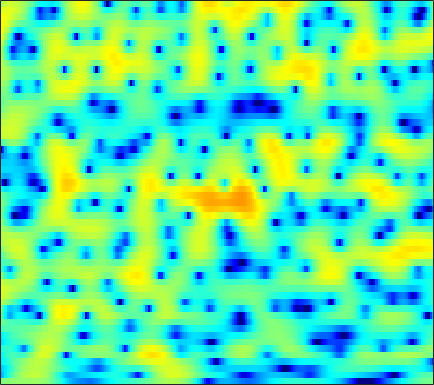

The file beside this chart, header and first rows:
0.0081584, 0.13462, 0.27925, 0.407, 0.47981, 0.56959, 0.64263, 0.69021, 0.74099, 0.79781, 0.86073, 0.90782, 0.97733, 1.0467, 1.0924, 1.1345, 1.132, 1.1162, 1.0236, 0.85112, 0.5847, 0.31423, -0.13096, -0.70249
-9.631, -8.248, -6.358, -4.631, -3.502, -2.195, -1.09, -0.383, 0.4208, 1.093, 1.642, 1.978, 2.334, 2.592, 2.72, 2.804, 2.787, 2.699, 2.489, 2.155, 1.69, 1.25, 0.5333, -0.3426
-8.262, -7.626, -6.516, -5.286, -4.359, -3.174, -2.11, -1.379, -0.5035, 0.247, 0.8846, 1.294, 1.736, 2.071, 2.264, 2.418, 2.47, 2.443, 2.32, 2.096, 1.776, 1.478, 1.011, 0.4703
-6.339, -5.728, -4.886, -4.035, -3.407, -2.616, -1.878, -1.358, -0.7104, -0.1204, 0.4278, 0.818, 1.29, 1.716, 1.991, 2.294, 2.496, 2.577, 2.586, 2.457, 2.188, 1.892, 1.365, 0.7048
-6.17, -5.054, -3.963, -3.208, -2.858, -2.615, -2.624, -2.759, -3.03, -3.258, -3.139, -2.717, -1.742, -0.525, 0.4138, 1.57, 2.533, 3.099, 3.634, 3.901, 3.916, 3.752, 3.272, 2.498
-4.382, -4.037, -3.651, -3.443, -3.484, -3.746, -4.406, -5.195, -6.791, -9.056, -11.4, -11.34, -8.334, -4.948, -2.894, -0.7344, 0.8722, 1.794, 2.714, 3.325, 3.668, 3.769, 3.702, 3.427
-7.349, -6.386, -5.341, -4.549, -4.096, -3.653, -3.372, -3.208, -3.038, -2.865, -2.619, -2.33, -1.804, -1.127, -0.5713, 0.1864, 0.8956, 1.369, 1.902, 2.303, 2.578, 2.7, 2.742, 2.654
-6.576, -5.683, -4.68, -3.89, -3.394, -2.827, -2.383, -2.105, -1.789, -1.477, -1.173, -0.9191, -0.5777, -0.224, 0.04235, 0.4015, 0.7665, 1.034, 1.377, 1.671, 1.905, 2.03, 2.118, 2.122
-2.563, -2.492, -2.373, -2.249, -2.145, -2.019, -1.899, -1.797, -1.669, -1.544, -1.425, -1.334, -1.202, -1.051, -0.9239, -0.7278, -0.4781, -0.2586, 0.08143, 0.4781, 0.8975, 1.206, 1.585, 1.893
-0.3937, -0.939, -1.584, -2.127, -2.431, -2.687, -2.779, -2.791, -2.774, -2.753, -2.788, -2.885, -3.091, -3.355, -3.558, -3.81, -3.949, -3.881, -3.429, -2.571, -1.409, -0.4653, 0.7616, 1.835
-1.069, -3.001, -6.035, -8.905, -9.734, -8.768, -7.311, -6.457, -5.864, -5.767, -5.969, -6.259, -6.686, -7.205, -7.805, -9.169, -11.88, -15.93, -25.33, -12.32, -6.245, -3.26, -0.3382, 1.825
-0.4409, -2.319, -5.089, -7.519, -8.335, -8.013, -7.386, -7.381, -8.128, -10.04, -13.32, -17.09, -19.2, -14.42, -11.76, -9.678, -8.358, -7.538, -6.322, -4.716, -2.777, -1.266, 0.5861, 2.144
2.476, 1.819, 0.9162, 0.03721, -0.5924, -1.381, -2.218, -2.947, -4.047, -5.358, -6.712, -7.485, -7.802, -7.223, -6.428, -5.258, -4.165, -3.397, -2.467, -1.562, -0.6656, -0.00967, 0.8239, 1.583
3.612, 3.353, 2.923, 2.456, 2.078, 1.547, 0.9789, 0.563, 0.01716, -0.5254, -1.028, -1.329, -1.618, -1.825, -1.919, -1.959, -1.942, -1.95, -1.942, -1.869, -1.717, -1.58, -1.322, -1.022
3.885, 3.692, 3.405, 3.091, 2.858, 2.565, 2.296, 2.097, 1.817, 1.547, 1.245, 0.9853, 0.595, 0.1238, -0.2871, -0.9782, -1.835, -2.592, -3.754, -5.022, -6.126, -6.568, -6.401, -5.583
3.311, 2.9, 2.376, 1.96, 1.764, 1.685, 1.776, 1.916, 2.118, 2.279, 2.342, 2.288, 2.061, 1.643, 1.165, 0.2782, -0.9736, -2.199, -4.435, -7.777, -13.34, -19.97, -14.88, -9.065
0.3664, -0.9104, -2.873, -4.746, -5.386, -4.579, -2.726, -1.345, 0.2064, 1.329, 2.08, 2.431, 2.638, 2.569, 2.347, 1.857, 1.159, 0.4944, -0.4823, -1.466, -2.27, -2.603, -2.543, -2.035
-2.579, -3.994, -6.52, -9.743, -11.24, -8.96, -5.444, -3.346, -1.243, 0.2189, 1.18, 1.657, 2.015, 2.088, 2.003, 1.761, 1.375, 1.046, 0.6124, 0.2432, -0.03792, -0.131, -0.1125, 0.04077
-2.865, -2.661, -2.486, -2.265, -1.969, -1.377, -0.5939, 0.04174, 0.8091, 1.413, 1.818, 1.96, 1.939, 1.709, 1.406, 0.8536, 0.2143, -0.2732, -0.8774, -1.327, -1.537, -1.534, -1.36, -1.019
-2.645, -1.376, -0.122, 0.8158, 1.385, 2.008, 2.503, 2.797, 3.058, 3.15, 3.051, 2.83, 2.317, 1.538, 0.7582, -0.5938, -2.271, -3.741, -5.83, -7.431, -7.635, -6.955, -5.63, -4.338
-0.1485, 0.6956, 1.652, 2.42, 2.869, 3.325, 3.627, 3.745, 3.775, 3.639, 3.302, 2.913, 2.176, 1.126, 0.1073, -1.645, -4.041, -6.414, -10.76, -16.66, -15.94, -12.6, -9.645, -8.004
1.674, 2.049, 2.492, 2.846, 3.047, 3.235, 3.322, 3.318, 3.229, 3.032, 2.714, 2.389, 1.816, 1.07, 0.3927, -0.6825, -1.942, -2.942, -4.292, -5.456, -6.309, -6.806, -7.497, -8.6
2.163, 2.273, 2.337, 2.305, 2.248, 2.135, 1.995, 1.895, 1.75, 1.602, 1.453, 1.321, 1.122, 0.8773, 0.6486, 0.2879, -0.1275, -0.4841, -0.9846, -1.531, -2.15, -2.665, -3.504, -4.553
1.612, 1.349, 0.8497, 0.2484, -0.2401, -0.8762, -1.398, -1.678, -1.872, -1.868, -1.714, -1.521, -1.194, -0.8269, -0.5502, -0.1926, 0.12, 0.3019, 0.489, 0.5869, 0.6002, 0.5508, 0.4157, 0.2333
0.3391, -0.5133, -1.943, -3.706, -5.232, -7.314, -8.981, -9.64, -9.606, -8.977, -8.13, -7.375, -6.235, -4.96, -3.938, -2.62, -1.432, -0.6159, 0.3016, 1.063, 1.68, 2.042, 2.433, 2.724
-0.4424, -1.721, -3.89, -6.824, -9.772, -15.49, -27.11, -27.29, -19.68, -17.63, -17.62, -17.63, -15.46, -11.71, -9.057, -6.121, -3.763, -2.297, -0.6877, 0.6189, 1.675, 2.337, 3.063, 3.618
-0.03721, -1.125, -2.875, -4.902, -6.586, -8.898, -10.99, -12.27, -13.53, -15.11, -17.08, -18.4, -16.69, -12.79, -10, -7.073, -4.73, -3.256, -1.585, -0.1476, 1.08, 1.889, 2.814, 3.563
0.2676, -0.5122, -1.616, -2.802, -3.687, -4.832, -5.923, -6.685, -7.577, -8.26, -8.669, -8.722, -8.441, -7.768, -7.096, -6.073, -4.987, -4.19, -3.062, -1.903, -0.6788, 0.2474, 1.458, 2.576
-0.7731, -1.43, -2.199, -2.85, -3.235, -3.728, -4.168, -4.488, -4.958, -5.381, -5.823, -6.101, -6.481, -6.736, -7.002, -7.209, -7.392, -7.491, -7.344, -6.694, -5.149, -3.581, -1.354, 0.7405
-5.054, -6.196, -6.975, -6.776, -6.289, -5.635, -5.19, -5.038, -5.096, -5.474, -6.147, -6.811, -7.852, -9.013, -9.859, -10.97, -12.28, -13.63, -17.29, -31.07, -16.33, -9.995, -4.666, -0.9746
-12.42, -19.03, -25.07, -14.25, -10.98, -8.477, -7.175, -6.722, -6.605, -7.063, -8.063, -9.247, -11.47, -14.93, -18.05, -20.96, -18.08, -15.75, -13.43, -11.22, -8.48, -6.131, -3.013, -0.2275
-8.142, -8.934, -9.407, -9.092, -8.608, -7.898, -7.407, -7.248, -7.375, -7.827, -8.655, -9.566, -11.19, -13.18, -14.53, -15.15, -13.52, -11.64, -8.998, -6.582, -4.316, -2.706, -0.6582, 1.187
-6.907, -7.074, -7.236, -7.29, -7.295, -7.32, -7.39, -7.521, -7.789, -8.15, -8.54, -8.815, -9.099, -9.171, -8.994, -8.456, -7.448, -6.5, -4.997, -3.445, -1.837, -0.6832, 0.7933, 2.128
-7.845, -7.773, -7.635, -7.53, -7.495, -7.627, -7.969, -8.336, -8.995, -9.73, -10.31, -10.44, -10.09, -9.248, -8.424, -7.125, -5.723, -4.639, -3.209, -1.8, -0.446, 0.5159, 1.694, 2.748
-10.93, -10.42, -9.268, -8.234, -7.729, -7.492, -7.874, -8.588, -10.27, -12.98, -17.28, -20.2, -17.01, -12.53, -10, -7.46, -5.444, -4.123, -2.528, -1.074, 0.2409, 1.166, 2.26, 3.21
-23.84, -14.63, -9.278, -6.527, -5.374, -4.631, -4.66, -5.182, -6.426, -8.352, -10.43, -11.35, -10.79, -9.087, -7.866, -6.375, -5.039, -4.042, -2.624, -1.131, 0.3228, 1.315, 2.49, 3.425
-2.11, -1.835, -1.066, -0.2169, 0.2588, 0.5917, 0.581, 0.3499, -0.2159, -0.9878, -1.856, -2.54, -3.464, -4.478, -5.425, -6.962, -8.422, -8.428, -6.409, -3.592, -1.188, 0.2285, 1.662, 2.627
2.829, 2.882, 3.02, 3.165, 3.247, 3.253, 3.104, 2.892, 2.43, 1.794, 0.9426, 0.1549, -1.152, -2.894, -4.582, -7.662, -11.68, -12.99, -9.577, -6.017, -3.588, -2.352, -1.291, -0.7232
3.107, 3.241, 3.394, 3.491, 3.521, 3.49, 3.349, 3.161, 2.8, 2.291, 1.638, 1.052, 0.1371, -0.9088, -1.739, -2.815, -3.687, -4.076, -4.229, -4.119, -4.006, -4.051, -4.357, -4.956
2.146, 2.451, 2.788, 3.033, 3.15, 3.221, 3.191, 3.093, 2.882, 2.565, 2.155, 1.79, 1.234, 0.6182, 0.1351, -0.5134, -1.145, -1.609, -2.231, -2.929, -3.797, -4.634, -6.125, -8.257
0.723, 1.245, 1.807, 2.232, 2.461, 2.656, 2.743, 2.746, 2.67, 2.514, 2.287, 2.076, 1.743, 1.364, 1.047, 0.586, 0.08676, -0.3357, -0.9652, -1.72, -2.646, -3.495, -4.911, -6.731
-0.723, -0.03267, 0.671, 1.169, 1.435, 1.665, 1.785, 1.825, 1.813, 1.757, 1.658, 1.56, 1.4, 1.208, 1.04, 0.7876, 0.4935, 0.2519, -0.1146, -0.5383, -1.031, -1.45, -2.078, -2.746
-1.487, -0.8466, -0.2568, 0.06847, 0.1801, 0.208, 0.1555, 0.09546, 0.04171, 0.02718, 0.04743, 0.06604, 0.07963, 0.05792, 0.02649, -0.03013, -0.0871, -0.1065, -0.1058, -0.06963, -0.02324, 0.008349, 0.04355, 0.06407
-1.118, -0.7903, -0.6666, -0.8864, -1.259, -1.952, -2.709, -3.173, -3.433, -3.263, -2.839, -2.506, -2.187, -2.057, -2.072, -2.162, -2.179, -2.069, -1.663, -1.013, -0.2375, 0.3471, 1.065, 1.67
0.1275, 0.1108, -0.3308, -1.306, -2.47, -4.798, -8.335, -11.86, -13.7, -9.809, -6.773, -5.395, -4.475, -4.41, -4.897, -6.197, -7.906, -8.588, -7.208, -4.437, -1.894, -0.3526, 1.245, 2.423
1.452, 1.331, 0.7934, -0.225, -1.321, -3.272, -5.757, -7.551, -8.433, -7.183, -5.549, -4.665, -4.112, -4.349, -5.091, -7.019, -10.23, -12.36, -9.665, -5.238, -2.009, -0.2554, 1.461, 2.625
2.175, 2.073, 1.694, 1.07, 0.4779, -0.3808, -1.218, -1.711, -2.148, -2.284, -2.22, -2.134, -2.084, -2.17, -2.298, -2.512, -2.581, -2.403, -1.758, -0.7537, 0.3644, 1.134, 1.923, 2.366
2.466, 2.207, 1.695, 1.076, 0.5738, -0.08174, -0.6279, -0.9672, -1.282, -1.457, -1.527, -1.537, -1.506, -1.402, -1.286, -1.033, -0.6511, -0.2672, 0.3213, 0.9759, 1.587, 1.968, 2.275, 2.263
2.419, 1.683, 0.5339, -0.6966, -1.561, -2.528, -3.127, -3.358, -3.44, -3.406, -3.348, -3.324, -3.284, -3.162, -2.977, -2.527, -1.83, -1.157, -0.1546, 0.8299, 1.697, 2.22, 2.704, 2.893
1.957, 0.4505, -2.023, -5.089, -7.657, -10.5, -10.79, -9.71, -8.237, -7.311, -6.95, -6.986, -7.422, -8.229, -8.749, -8.528, -6.824, -5.045, -2.674, -0.6496, 0.9774, 1.94, 2.916, 3.566
2.017, 0.1458, -2.96, -6.964, -10.7, -15.86, -15.6, -13.42, -11.31, -10.11, -9.614, -9.729, -10.73, -13.22, -16.95, -22.62, -13.22, -8.648, -4.596, -1.728, 0.3568, 1.562, 2.789, 3.663
3.183, 1.587, -0.832, -3.528, -5.604, -8.198, -10.3, -11.44, -12.03, -11.51, -10.51, -9.846, -9.219, -8.811, -8.445, -7.548, -6.013, -4.61, -2.673, -0.8944, 0.6282, 1.575, 2.603, 3.357
4.692, 3.373, 1.336, -1.062, -3.17, -6.562, -11.27, -16.94, -31.51, -16.01, -11.15, -9.02, -7.064, -5.695, -4.868, -3.865, -2.863, -2.116, -1.132, -0.1799, 0.715, 1.328, 2.026, 2.582
5.768, 4.824, 3.354, 1.628, 0.156, -2, -4.249, -5.743, -6.882, -6.72, -5.846, -5.098, -4.228, -3.575, -3.195, -2.791, -2.45, -2.181, -1.784, -1.345, -0.8827, -0.5174, -0.04767, 0.413
5.929, 5.407, 4.58, 3.624, 2.844, 1.773, 0.7399, 0.04643, -0.7162, -1.294, -1.704, -1.966, -2.361, -2.833, -3.261, -3.909, -4.587, -5.007, -5.316, -5.3, -5.035, -4.775, -4.362, -3.931
5.279, 5.147, 4.866, 4.477, 4.123, 3.568, 2.952, 2.47, 1.79, 1.067, 0.2602, -0.441, -1.549, -2.945, -4.257, -6.469, -9.286, -11.69, -13.84, -13.05, -11.37, -10.58, -10.28, -10.69
3.758, 4.056, 4.296, 4.35, 4.279, 4.052, 3.699, 3.355, 2.81, 2.158, 1.35, 0.6242, -0.5554, -2.091, -3.571, -6.135, -9.66, -13.01, -16.34, -14.52, -12.34, -11.62, -12.12, -14.48
1.374, 2.206, 2.928, 3.282, 3.354, 3.277, 3.052, 2.815, 2.45, 2.028, 1.553, 1.14, 0.4614, -0.384, -1.143, -2.297, -3.498, -4.338, -5.216, -5.706, -5.91, -6.055, -6.312, -6.541
